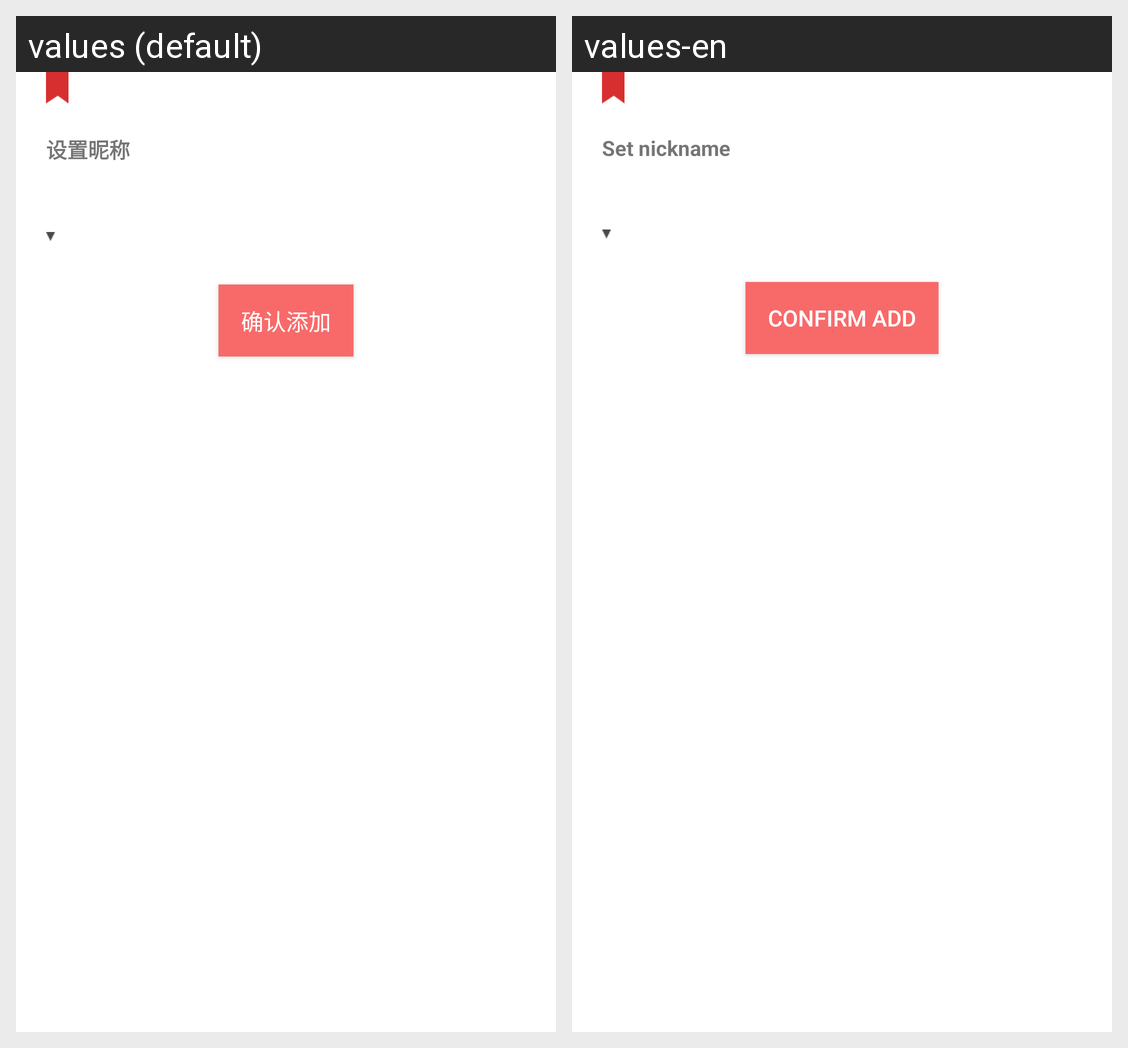

Strings drawn on this Android screen and how each of the app's shown locales translates them:
Android screen res/layout/dialog_addaccount.xml rendered under 2 locales, left to right: values (default), values-en. Device: Nexus 5 (rendered at 1080×1920; each locale shown at half size, 540×960, under a caption strip naming it); theme AppTheme.
Strings drawn on this screen, with the default value and each locale's value (text and hints the layout hard-codes, and strings that could not be matched under every locale, appear in the picture but are not listed):

set_nickname
  values: 设置昵称
  values-en: Set nickname

confirm_add
  values: 确认添加
  values-en: Confirm add
